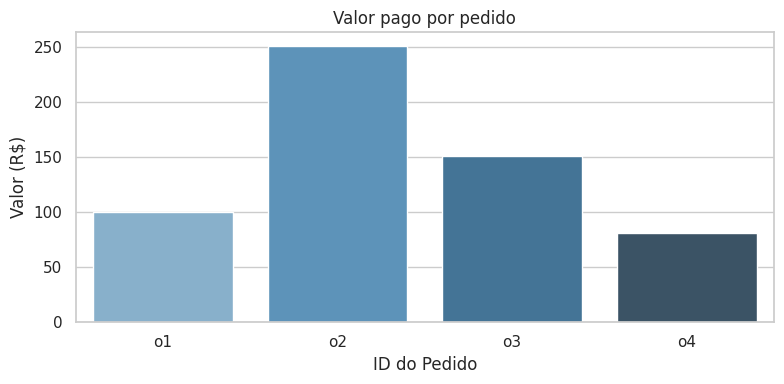
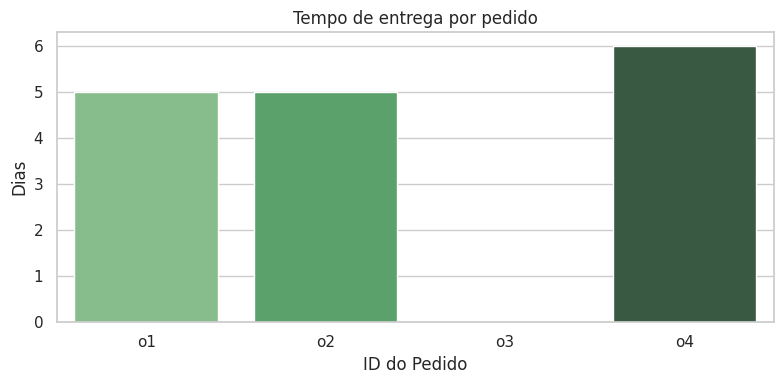

Write the Python code that produced these figures, in order.
import pandas as pd

orders = pd.DataFrame({
    'order_id': ['o1', 'o2', 'o3', 'o4'],
    'customer_id': ['c1', 'c2', 'c3', 'c1'],
    'order_status': ['delivered', 'delivered', 'shipped', 'delivered'],
    'order_purchase_timestamp': pd.to_datetime(['2021-01-10', '2021-01-15', '2021-01-20', '2021-01-30']),
    'order_delivered_customer_date': pd.to_datetime(['2021-01-15', '2021-01-20', None, '2021-02-05']),
    'order_estimated_delivery_date': pd.to_datetime(['2021-01-17', '2021-01-22', '2021-01-25', '2021-02-04']),
})

payments = pd.DataFrame({
    'order_id': ['o1', 'o2', 'o3', 'o4'],
    'payment_value': [100.00, 250.50, 150.75, 80.99]
})

df = pd.merge(orders, payments, on='order_id', how='left')
df['tempo_entrega'] = (df['order_delivered_customer_date'] - df['order_purchase_timestamp']).dt.days
df['atrasado'] = df['order_delivered_customer_date'] > df['order_estimated_delivery_date']
df.head()

total_pedidos = df.shape[0]
receita_total = df['payment_value'].sum()
ticket_medio = df['payment_value'].mean()
tempo_entrega_medio = df['tempo_entrega'].mean()
percentual_atraso = df['atrasado'].mean() * 100

print(f"Total de Pedidos: {total_pedidos}")
print(f"Receita Total: R$ {receita_total:.2f}")
print(f"Ticket Médio: R$ {ticket_medio:.2f}")
print(f"Tempo Médio de Entrega: {tempo_entrega_medio:.1f} dias")
print(f"Percentual de Pedidos Atrasados: {percentual_atraso:.1f}%")

import matplotlib.pyplot as plt
import seaborn as sns

sns.set(style="whitegrid")

# Valor pago por pedido
plt.figure(figsize=(8, 4))
sns.barplot(x='order_id', y='payment_value', data=df, palette='Blues_d')
plt.title('Valor pago por pedido')
plt.xlabel('ID do Pedido')
plt.ylabel('Valor (R$)')
plt.tight_layout()
plt.show()

# Tempo de entrega por pedido
plt.figure(figsize=(8, 4))
sns.barplot(x='order_id', y='tempo_entrega', data=df, palette='Greens_d')
plt.title('Tempo de entrega por pedido')
plt.xlabel('ID do Pedido')
plt.ylabel('Dias')
plt.tight_layout()
plt.show()